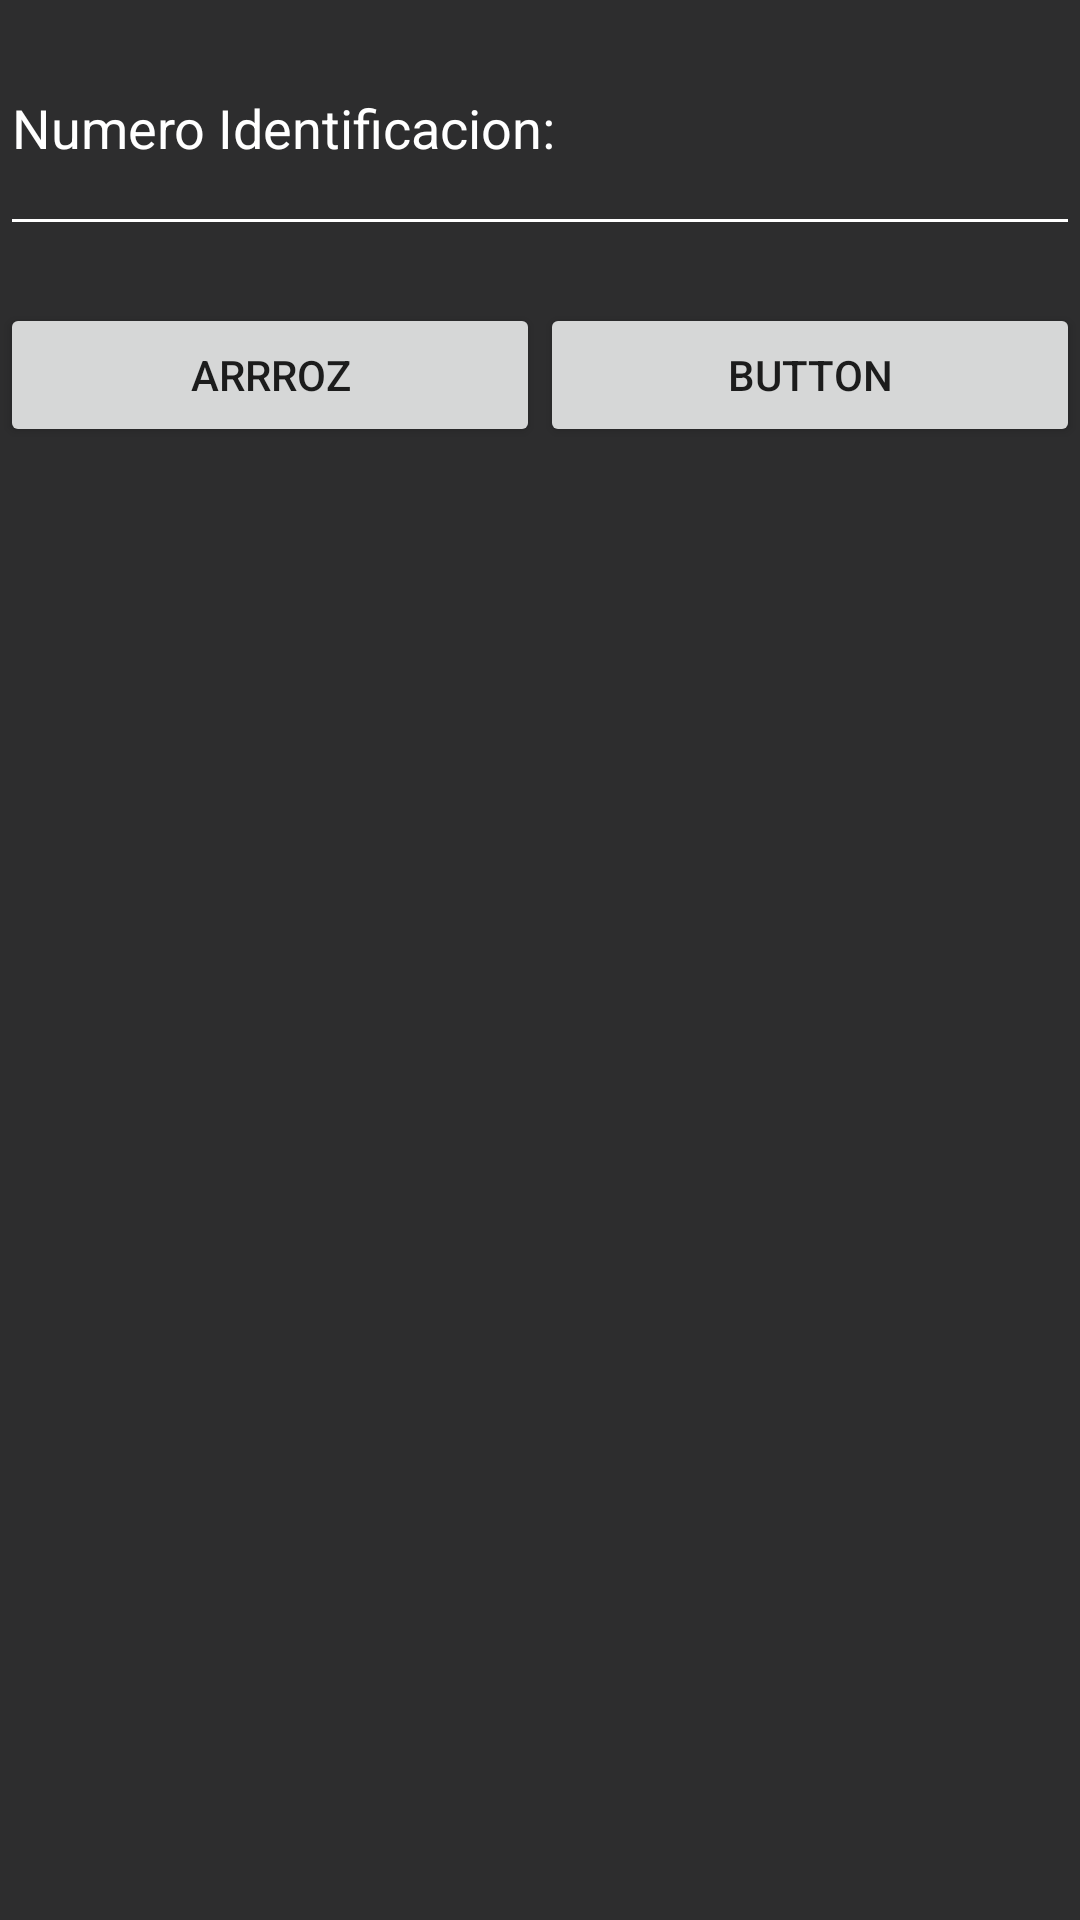

Produce the Android XML layout that renders to this screen, including the resource entries it uses.
<!-- AndroidManifest.xml: application theme Theme.PRF -->
<!-- res/layout/activity_menu_principal.xml -->
<?xml version="1.0" encoding="utf-8"?>
<androidx.constraintlayout.widget.ConstraintLayout xmlns:android="http://schemas.android.com/apk/res/android"
    xmlns:app="http://schemas.android.com/apk/res-auto"
    xmlns:tools="http://schemas.android.com/tools"
    android:layout_width="match_parent"
    android:layout_height="match_parent"
    android:background="#2D2D2E"
    tools:context=".Menu_principal">

    <LinearLayout
        android:layout_width="match_parent"
        android:layout_height="match_parent"
        android:orientation="vertical">

        <LinearLayout
            android:layout_width="match_parent"
            android:layout_height="101dp"
            android:orientation="horizontal">

            <EditText
                android:id="@+id/editText_id_mp"
                android:layout_width="344dp"
                android:layout_height="82dp"
                android:layout_weight="1"
                android:backgroundTint="#FFFFFF"
                android:ems="10"
                android:hint="Numero Identificacion:"
                android:inputType="phone"
                android:textColor="#FFFFFF"
                android:textColorHint="#FFFFFF" />
        </LinearLayout>

        <LinearLayout
            android:layout_width="match_parent"
            android:layout_height="458dp"
            android:orientation="horizontal">

            <Button
                android:id="@+id/bn_arroz_mp"
                android:layout_width="wrap_content"
                android:layout_height="wrap_content"
                android:layout_weight="1"
                android:text="Arrroz" />

            <Button
                android:id="@+id/bn_sig_mp"
                android:layout_width="wrap_content"
                android:layout_height="wrap_content"
                android:layout_weight="1"
                android:text="Button" />
        </LinearLayout>

        <LinearLayout
            android:layout_width="match_parent"
            android:layout_height="93dp"
            android:orientation="horizontal">

            <TextView
                android:id="@+id/textView_verifi_mp"
                android:layout_width="match_parent"
                android:layout_height="85dp"
                android:layout_weight="1"
                android:textColor="#FFFFFF"
                android:textSize="24sp" />
        </LinearLayout>

    </LinearLayout>

</androidx.constraintlayout.widget.ConstraintLayout>
<!-- resources referenced by this layout -->
<resources>
  <style name="Theme.PRF" parent="Theme.MaterialComponents.DayNight.DarkActionBar">
          
          <item name="colorPrimary">@color/purple_500</item>
          <item name="colorPrimaryVariant">@color/purple_700</item>
          <item name="colorOnPrimary">@color/white</item>
          
          <item name="colorSecondary">@color/teal_200</item>
          <item name="colorSecondaryVariant">@color/teal_700</item>
          <item name="colorOnSecondary">@color/black</item>
          
          <item name="android:statusBarColor" tools:targetApi="l">?attr/colorPrimaryVariant</item>
          
      </style>
  <!-- not gathered from this repository: default colours our renderer supplied (Android Studio template values) -->
  <color name="purple_500">#FF6200EE</color>
  <color name="purple_700">#FF3700B3</color>
  <color name="teal_200">#FF03DAC5</color>
  <color name="teal_700">#FF018786</color>
  <color name="black">#FF000000</color>
  <color name="white">#FFFFFFFF</color>
</resources>
